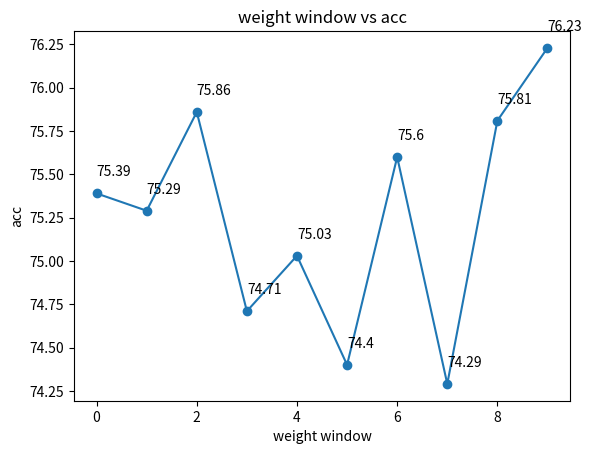

Write Python code to recreate this figure. (Note: this script raises an exception after producing the figure.)
import matplotlib.pyplot as plt
# plot
xlabel = 'weight window'
ylabel = 'acc'
x=range(0,10)
y=[75.39,75.29,75.86,74.71,75.03,74.4,75.6,74.29,75.81,76.23]  # res
y1=[76.33,75.44,75.39,75.6,74.61]  # lap
plt.xlabel(xlabel)
plt.ylabel(ylabel)

title='weight window vs acc'
plt.title(title)
plt.plot(x, y, marker='o',label='restaurant')
# plt.plot(x, y1, marker='o',label='laptop')

# annotate
for px, py in zip(x, y):
    plt.annotate(text=str(py), xy=(px, py), xytext=(px, py + 0.1))
# for px, py in zip(x, y1):
#     plt.annotate(text=str(py), xy=(px, py), xytext=(px, py + 0.1))

plt.savefig('state/figures/{}.png'.format(title))
plt.legend()
plt.show()
